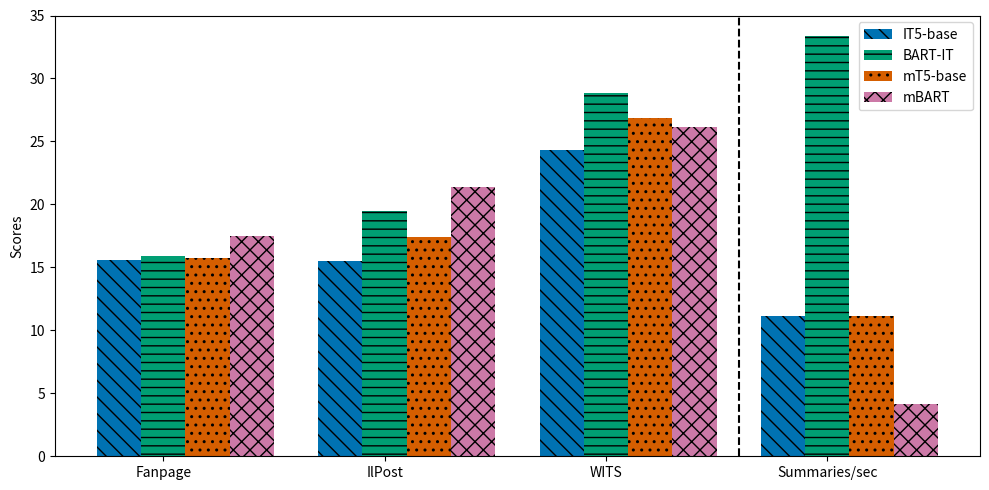

Reproduce this figure in Python.
import matplotlib.pyplot as plt
import numpy as np

rouge_scores_fanpage = [
    15.59,
    15.88,
    15.76,
    17.52,
]

rouge_scores_ilpost = [
    15.53,
    19.44,
    17.41,
    21.41,
]

rouge_scores_wits = [
    24.32,
    28.83,
    26.9,
    26.18,
]

models = [
    "IT5-base",
    "BART-IT",
    "mT5-base",
    "mBART",
]

element_per_sec = [
    1/0.09,
    1/0.03,
    1/0.09,
    1/0.24,
]

# plot multi-bar chart - 

# x label for the datasets - Fanpage, ILPost, WITS, Element per second - colorblind friendly
# y label for the rouge scores and element per second - colorblind friendly
# different colors for the different models - colorblind friendly
# legend for the models - colorblind friendly

datasets = ["Fanpage", "IlPost", "WITS", "Summaries/sec"]
x = np.arange(len(datasets))

width = 0.2  # the width of the bars

fig, ax = plt.subplots(figsize=(10, 5))
rects1 = ax.bar(x - width, [rouge_scores_fanpage[0], rouge_scores_ilpost[0], rouge_scores_wits[0], element_per_sec[0]], width, label=models[0], color="#0072B2", hatch="\\\\")
rects2 = ax.bar(x, [rouge_scores_fanpage[1], rouge_scores_ilpost[1], rouge_scores_wits[1], element_per_sec[1]], width, label=models[1], color="#009E73", hatch="--")
rects3 = ax.bar(x + width, [rouge_scores_fanpage[2], rouge_scores_ilpost[2], rouge_scores_wits[2], element_per_sec[2]], width, label=models[2], color="#D55E00", hatch="..")
rects4 = ax.bar(x + 2*width, [rouge_scores_fanpage[3], rouge_scores_ilpost[3], rouge_scores_wits[3], element_per_sec[3]], width, label=models[3], color="#CC79A7", hatch="xx")

ax.axvline(x=2.6, color="black", linestyle="--")

# Add some text for labels, title and custom x-axis tick labels, etc.
ax.set_ylabel('Scores')
ax.set_xticks(x)
ax.set_xticklabels(datasets)
ax.legend()

fig.tight_layout()

plt.savefig('plot.png')
plt.savefig('plot.svg')
